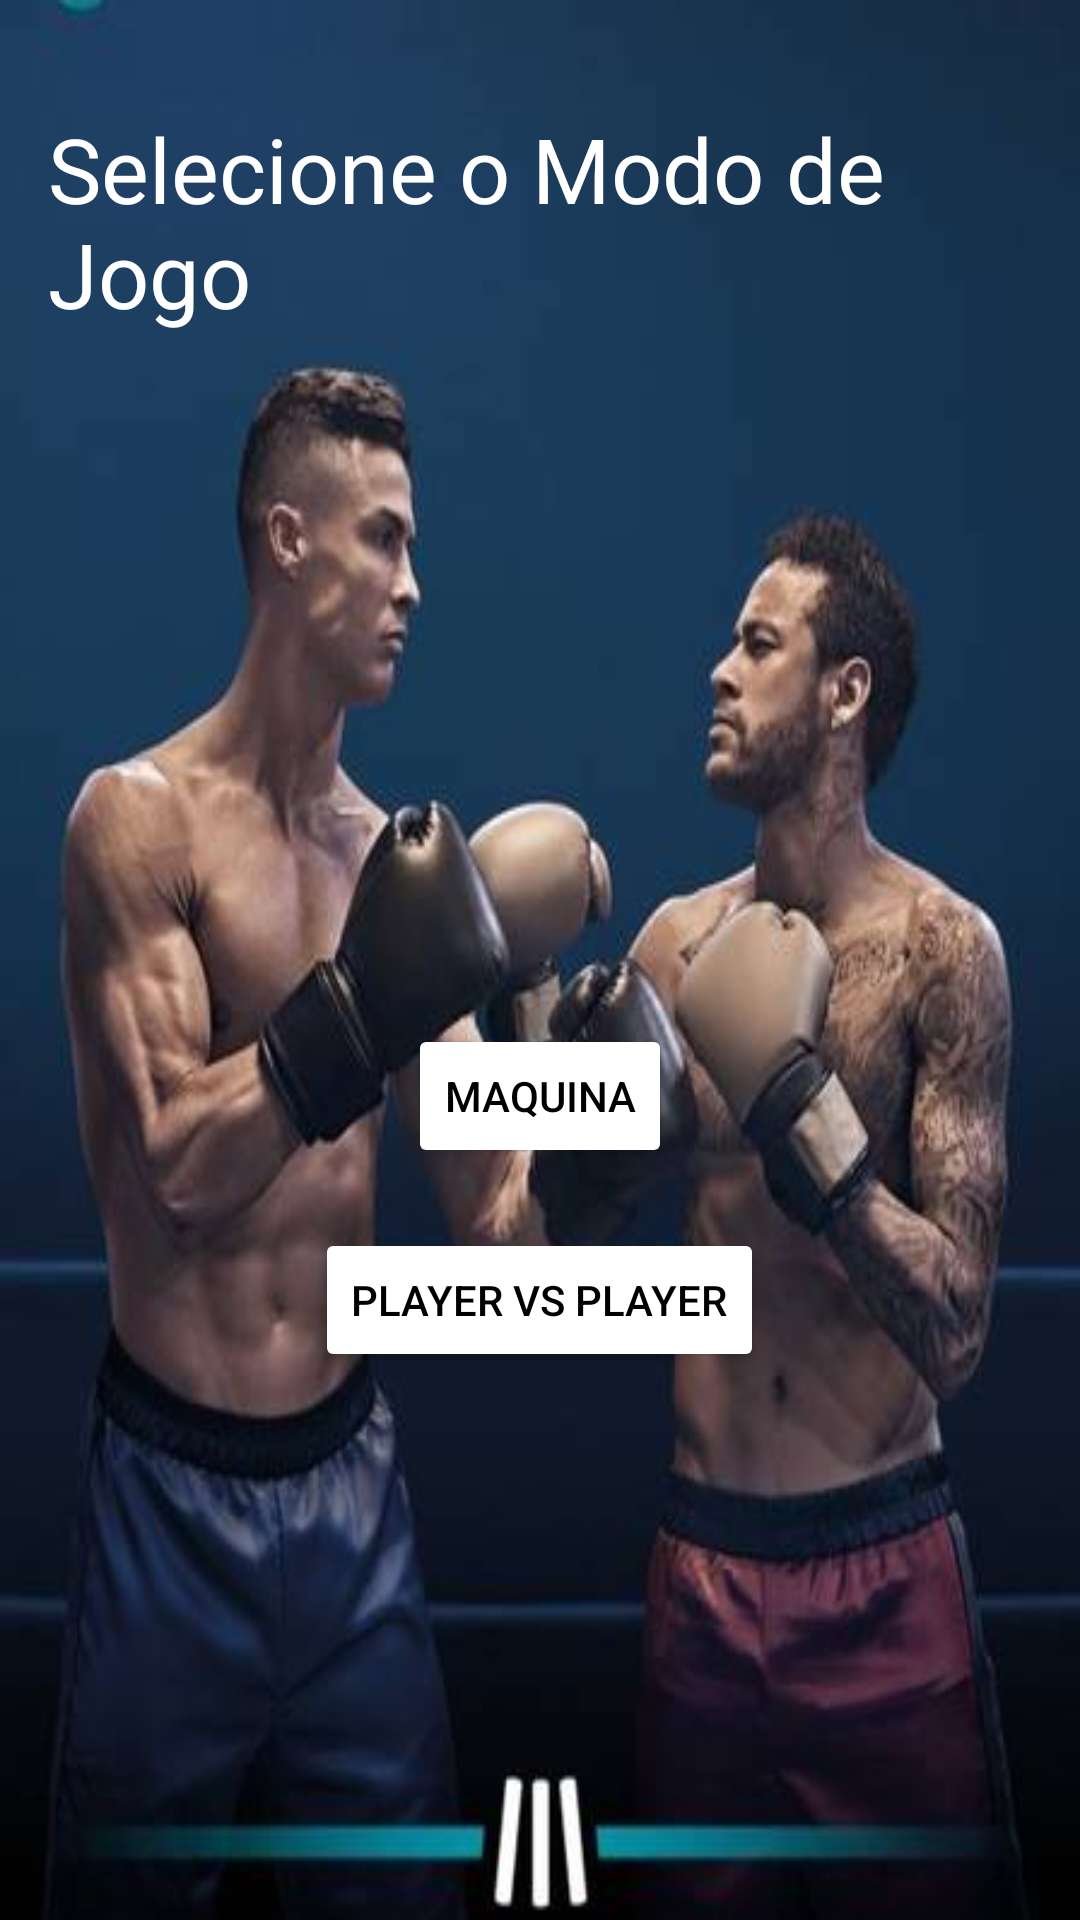

This screen was rendered from an Android layout file. Write that file and the resources it references.
<!-- AndroidManifest.xml: application theme Theme.Jogodavelhaig -->
<!-- res/layout/activity_modo.xml -->
<RelativeLayout xmlns:android="http://schemas.android.com/apk/res/android"
    xmlns:tools="http://schemas.android.com/tools"
    android:layout_width="match_parent"
    android:layout_height="match_parent"
    android:padding="16dp"
    tools:context=".ModoActivity"
    android:background="@drawable/neymarcr7">


    <TextView
        android:id="@+id/title"
        android:layout_width="wrap_content"
        android:layout_height="wrap_content"
        android:text="Selecione o Modo de Jogo"
        android:textSize="30sp"
        android:layout_centerHorizontal="true"
        android:layout_marginBottom="30dp"
        android:layout_marginTop="20dp"
        android:textColor="@color/white" />

    <Button
        android:id="@+id/botaoMaquina"
        android:layout_width="wrap_content"
        android:layout_height="wrap_content"
        android:layout_below="@id/title"
        android:layout_centerHorizontal="true"
        android:layout_marginTop="200dp"
        android:backgroundTint="#FFFFFF"
        android:gravity="center"
        android:text="MAQUINA"
        android:textColor="@color/black" />

    <Button
        android:id="@+id/botaoPVP"
        android:layout_width="wrap_content"
        android:layout_height="wrap_content"
        android:layout_below="@id/botaoMaquina"
        android:layout_centerHorizontal="true"
        android:layout_marginTop="20dp"
        android:backgroundTint="#FFFFFF"
        android:text="PLAYER VS PLAYER"
        android:textColor="@color/black" />


</RelativeLayout>
<!-- resources referenced by this layout -->
<resources>
  <!-- drawable neymarcr7: jpg bitmap (drawable, 21563 bytes) -->
  <style name="Theme.Jogodavelhaig" parent="Base.Theme.Jogodavelhaig" />
  <style name="Base.Theme.Jogodavelhaig" parent="Theme.Material3.DayNight.NoActionBar">
          
          
      </style>
  <!-- not gathered from this repository: default colours our renderer supplied (Android Studio template values) -->
  <color name="black">#FF000000</color>
  <color name="white">#FFFFFFFF</color>
</resources>
